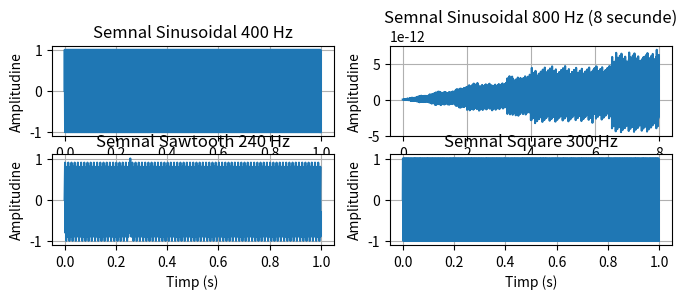
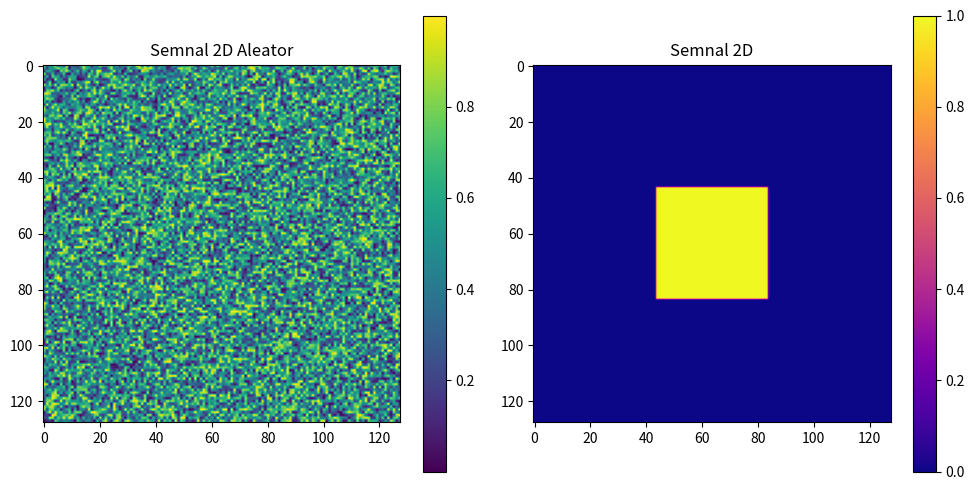

Write Python code to recreate these figures, in order.
import numpy as np
import matplotlib.pyplot as plt

# a) semnal sinusoidal de frecventa 400 Hz cu 1600 esantioane
frecventa_a = 400  # Hz
esantioane_a = 1600
t_a = np.linspace(0, 1, esantioane_a, endpoint=False)
semnal_a = np.sin(2 * np.pi * frecventa_a * t_a)

plt.figure(figsize=(8, 4))
plt.subplot(3, 2, 1)
plt.plot(t_a, semnal_a)
plt.title("Semnal Sinusoidal 400 Hz")
plt.xlabel("Timp (s)")
plt.ylabel("Amplitudine")
plt.grid()

# b) semnal sinusoidal de frecventa 800 Hz care dureaza 8 secunde
frecventa_b = 800  # Hz
durata_b = 8  # secunde
esantioane_b = int(durata_b * frecventa_b)
t_b = np.linspace(0, durata_b, esantioane_b, endpoint=False)
semnal_b = np.sin(2 * np.pi * frecventa_b * t_b)

plt.subplot(3, 2, 2)
plt.plot(t_b, semnal_b)
plt.title("Semnal Sinusoidal 800 Hz (8 secunde)")
plt.xlabel("Timp (s)")
plt.ylabel("Amplitudine")
plt.grid()

# c) semnal tip sawtooth de frecventa 240 Hz
frecventa_c = 240  # Hz
t_c = np.linspace(0, 1, esantioane_a, endpoint=False)
semnal_c = 2 * (t_c * frecventa_c - np.floor(0.5 + t_c * frecventa_c))

plt.subplot(3, 2, 3)
plt.plot(t_c, semnal_c)
plt.title("Semnal Sawtooth 240 Hz")
plt.xlabel("Timp (s)")
plt.ylabel("Amplitudine")
plt.grid()

# d) semnal tip square de frecventa 300 Hz
frecventa_d = 300  # Hz
semnal_d = np.sign(np.sin(2 * np.pi * frecventa_d * t_a))

plt.subplot(3, 2, 4)
plt.plot(t_a, semnal_d)
plt.title("Semnal Square 300 Hz")
plt.xlabel("Timp (s)")
plt.ylabel("Amplitudine")
plt.grid()

# e) Semnal 2D aleator
semnal_2d_aleator = np.random.rand(128, 128)

plt.figure(figsize=(10, 5))
plt.subplot(1, 2, 1)
plt.imshow(semnal_2d_aleator, cmap='viridis')
plt.title("Semnal 2D Aleator")
plt.colorbar()

# f) Semnal 2D
# Vom crea un semnal 2D cu o regiune neagra si o regiune alba
semnal_2d_alegere = np.zeros((128, 128))  # Creăm un array de 0-uri

# definim coordonatele pentru regiunea alba (de exemplu, un patrat in centru)
dimensiune_regiune_alba = 40
x_start = 44
y_start = 44
x_end = x_start + dimensiune_regiune_alba
y_end = y_start + dimensiune_regiune_alba
semnal_2d_alegere[y_start:y_end, x_start:x_end] = 1  # umplem regiunea cu 1-uri

plt.subplot(1, 2, 2)
plt.imshow(semnal_2d_alegere, cmap='plasma')
plt.title("Semnal 2D")
plt.colorbar()

plt.tight_layout()
plt.show()
